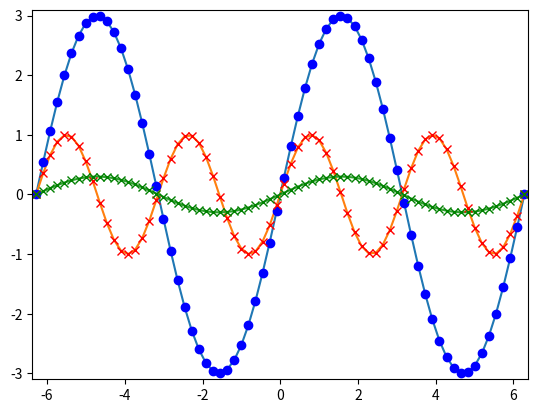

Here is the Python script that generated this plot:
import numpy as np
import matplotlib.pyplot as plt

# evenly spaced list
X = np.linspace(-2 * np.pi, 2 * np.pi, 70, endpoint=True)


F1 = 3 * np.sin(X)
F2 = np.sin(2*X)
F3 = 0.3 * np.sin(X)

fig, ax = plt.subplots()

startx, endx = -2 * np.pi - 0.1, 2*np.pi + 0.1
starty, endy = -3.1, 3.1
ax.axis([startx, endx, starty, endy])

ax.plot(X, F1, X, F2, X, F3)
ax.plot(X, F1, 'ob', X, F2, 'xr', X, F3, 'xg')
plt.show()